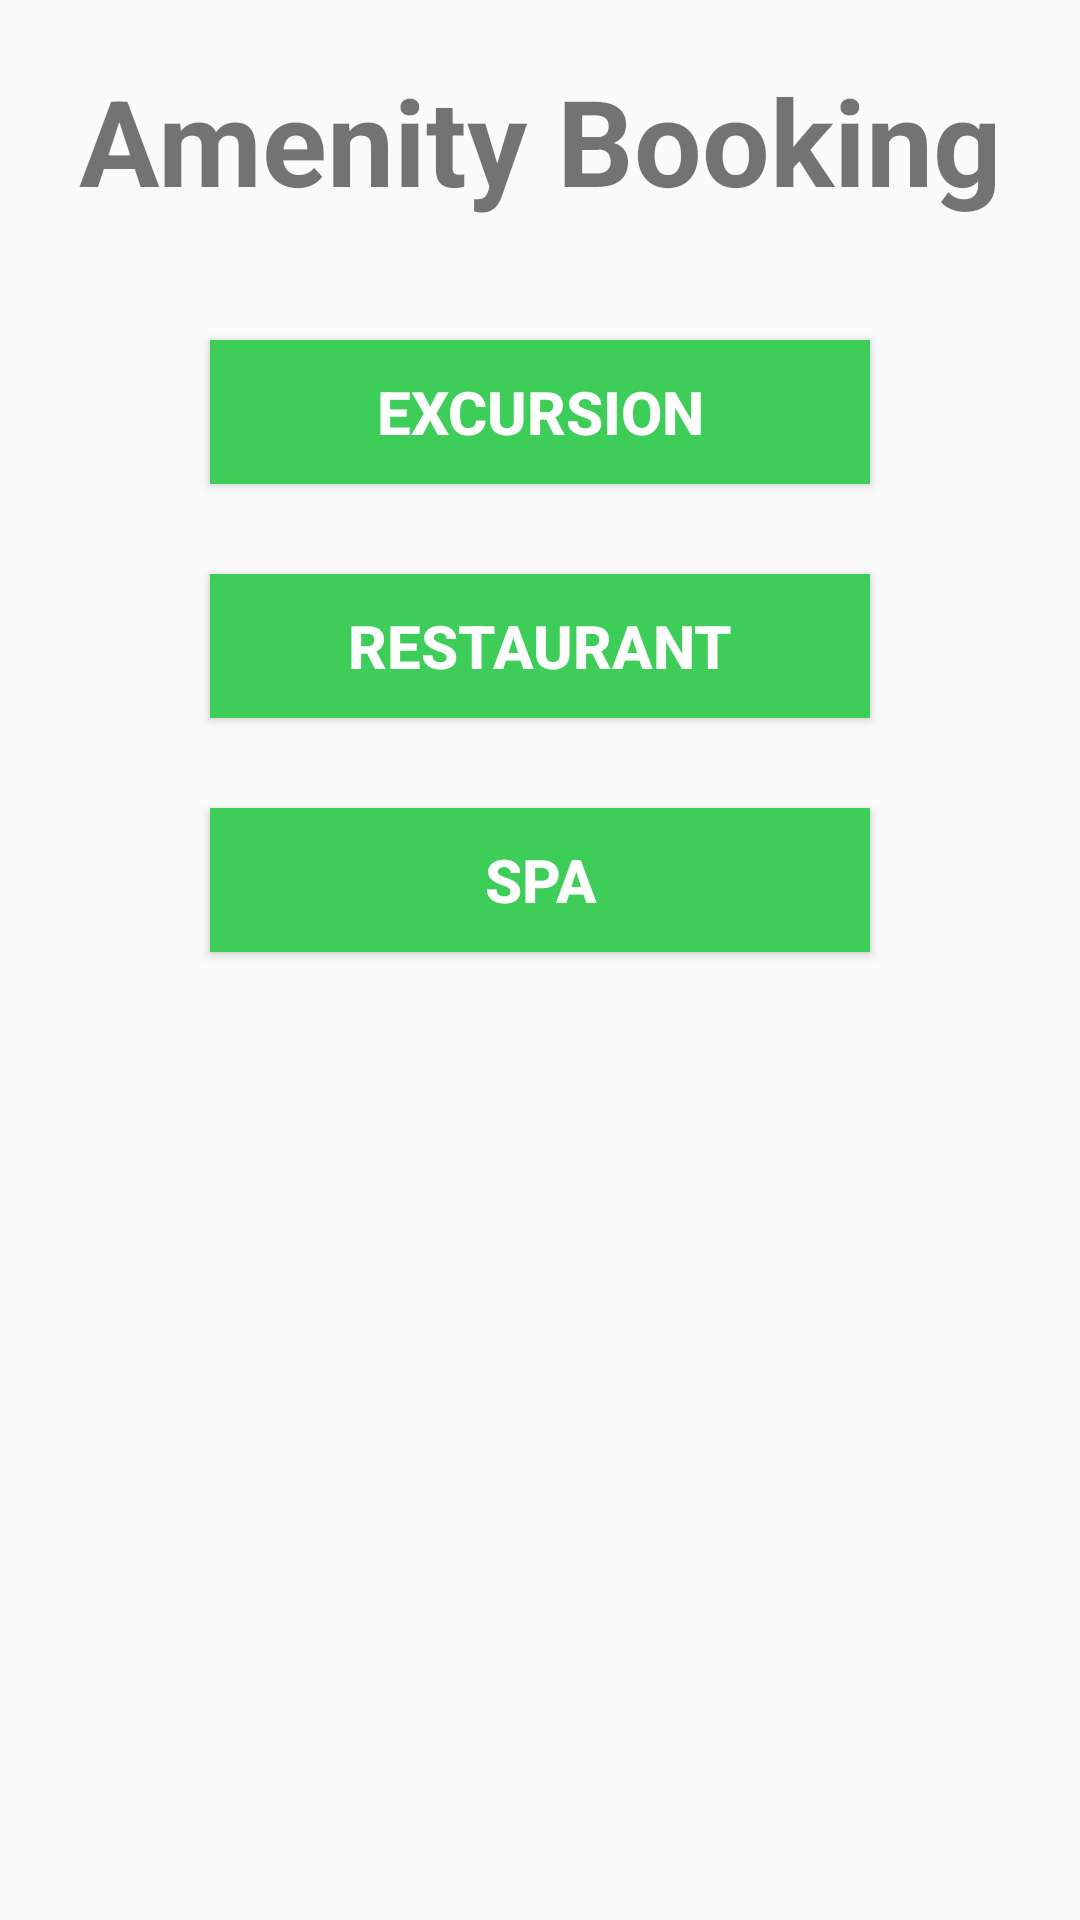

This screen was rendered from an Android layout file. Write that file and the resources it references.
<!-- AndroidManifest.xml: application theme AppTheme -->
<!-- res/layout/activity_amenity.xml -->
<?xml version="1.0" encoding="utf-8"?>

<LinearLayout xmlns:android="http://schemas.android.com/apk/res/android"
    xmlns:app="http://schemas.android.com/apk/res-auto"
    xmlns:tools="http://schemas.android.com/tools"
    android:layout_width="match_parent"
    android:layout_height="match_parent"
    android:orientation="vertical"
    tools:context=".ReserveMenu">

    <TextView
        android:id="@+id/amenity_title"
        android:layout_width="match_parent"
        android:layout_height="wrap_content"
        android:layout_marginTop="20dp"
        android:text="@string/amenity"
        android:gravity="center"
        android:textSize="40sp"
        android:textStyle="bold"
        />

    <Button
        android:id="@+id/excursion_btn"
        android:layout_width="220dp"
        android:layout_height="wrap_content"
        android:layout_gravity="center"
        android:layout_marginTop="40dp"
        android:text="@string/Excursions"
        android:textSize="20sp"
        android:textStyle="bold"
        style="@style/ButtonStyle"/>
    <Button
        android:id="@+id/restaurant_btn"
        android:layout_width="220dp"
        android:layout_height="wrap_content"
        android:text="@string/Restaurant"
        android:layout_gravity="center"
        android:layout_marginTop="30dp"
        android:textSize="20sp"
        android:textStyle="bold"
        style="@style/ButtonStyle"/>
    <Button
        android:id="@+id/spa_btn"
        android:layout_width="220dp"
        android:layout_height="wrap_content"
        android:text="@string/spa"
        android:layout_gravity="center"
        android:layout_marginTop="30dp"
        android:textSize="20sp"
        android:textStyle="bold"
        style="@style/ButtonStyle"/>



</LinearLayout>
<!-- resources referenced by this layout -->
<resources>
  <string name="Excursions">Excursion</string>
  <string name="Restaurant">Restaurant</string>
  <string name="amenity">Amenity Booking</string>
  <string name="spa">Spa</string>
  <style name="ButtonStyle">
          <item name="android:textStyle">bold</item>
          <item name="android:textSize">20sp</item>
          <item name="android:padding">3dp</item>
          <item name="android:textColor">@android:color/white</item>
          <item name="android:background">@color/colorLightGreen</item>
      </style>
  <style name="AppTheme" parent="Theme.AppCompat.Light.DarkActionBar">
          
          <item name="colorPrimary">@color/colorPrimary</item>
          <item name="colorPrimaryDark">@color/colorPrimaryDark</item>
          <item name="colorAccent">@color/colorAccent</item>
      </style>
  <color name="colorLightGreen">#3DCD58</color>
  <color name="colorPrimary">#008577</color>
  <color name="colorPrimaryDark">#00574B</color>
  <color name="colorAccent">#D81B60</color>
</resources>
